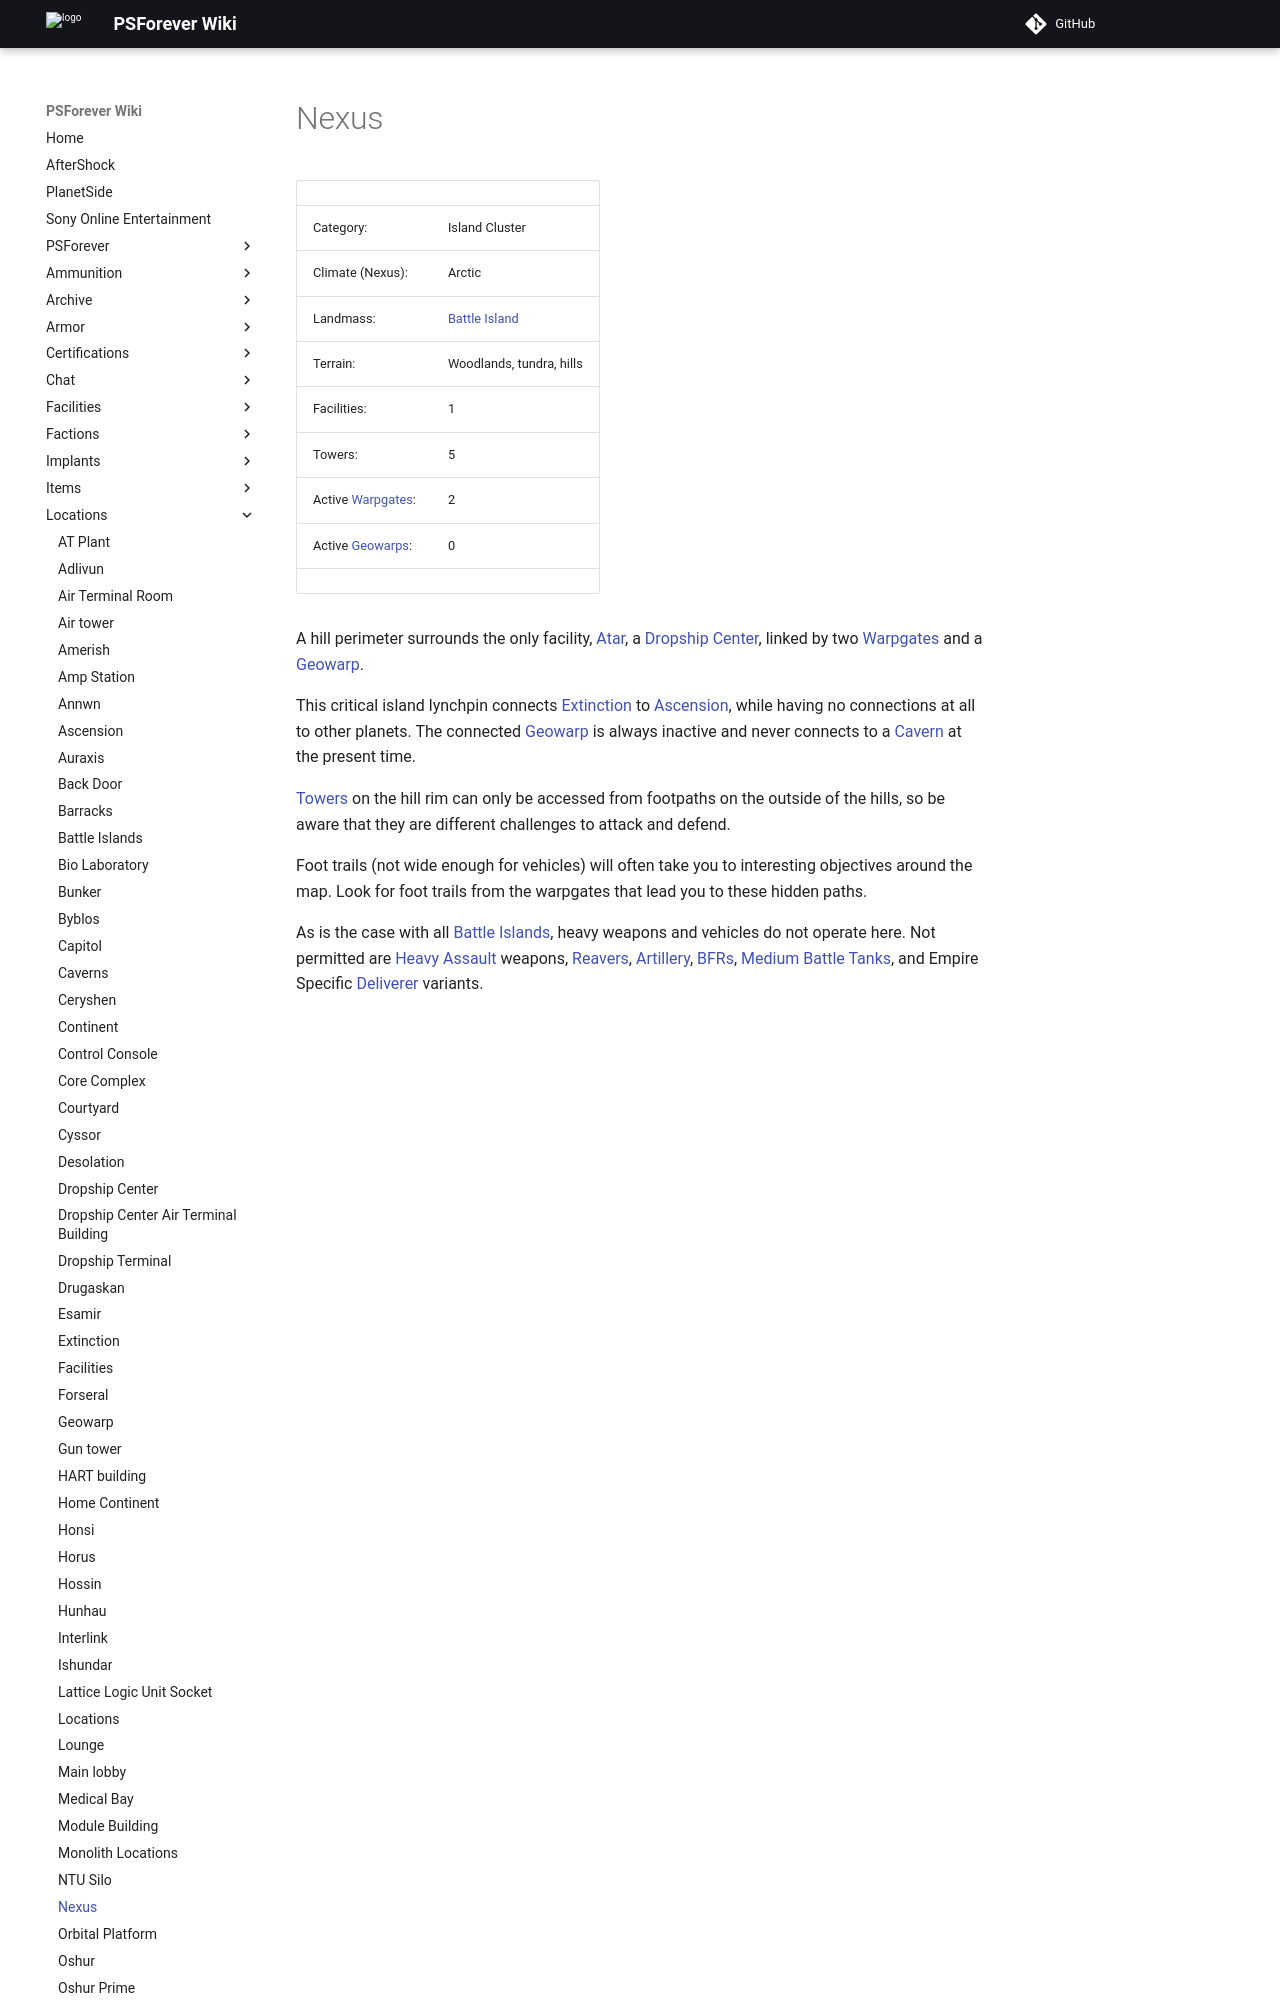

repository: psforever/wiki · page: locations/Nexus/index.html · generator: mkdocs

# Nexus

![](../images/NexusMap.jpg){ class="figure" }

![](../images/Nexus_Terrain.jpg){ class="figure" }

|                                             |                                    |
| ------------------------------------------- | ---------------------------------- |
| Category:                                   | Island Cluster                     |
| Climate (Nexus):                            | Arctic                             |
| Landmass:                                   | [Battle Island](Battle_Islands.md) |
| Terrain:                                    | Woodlands, tundra, hills           |
| Facilities:                                 | 1                                  |
| Towers:                                     | 5                                  |
| Active [Warpgates](Warpgate.md):            | 2                                  |
| Active [Geowarps](../locations/Geowarp.md): | 0                                  |
|                                             |                                    |

A hill perimeter surrounds the only facility, [Atar](../facilities/Atar.md), a
[Dropship Center](Dropship_Center.md), linked by two [Warpgates](Warpgate.md)
and a [Geowarp](../locations/Geowarp.md).

This critical island lynchpin connects [Extinction](Extinction.md) to
[Ascension](Ascension.md), while having no connections at all to other planets.
The connected [Geowarp](../locations/Geowarp.md) is always inactive and never
connects to a [Cavern](Caverns.md) at the present time.
